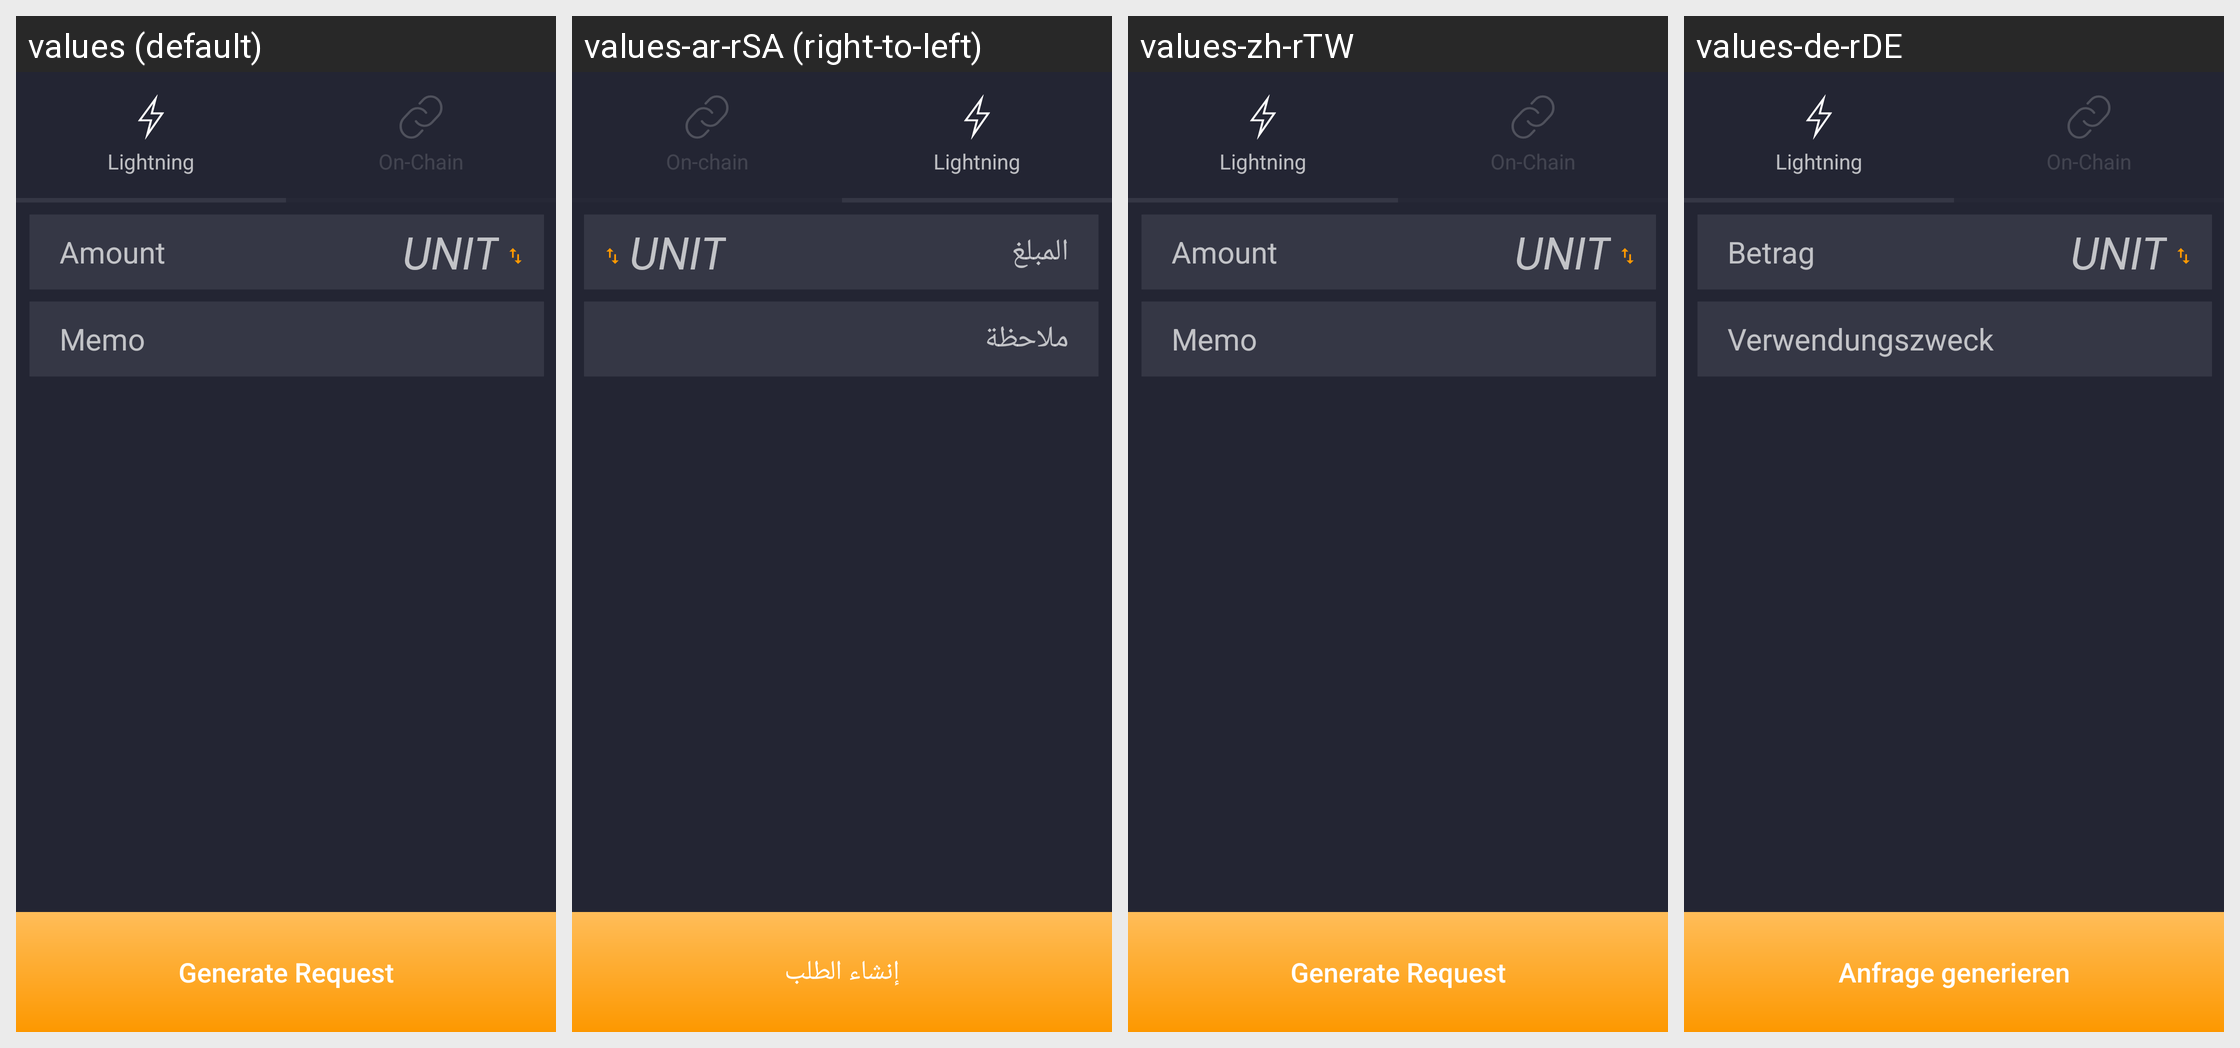

Here is an Android app screen in its default locale and in the app's own translations. Write out the translated-string differences for the strings that appear on this screen.
Android screen res/layout/activity_receive.xml rendered under 4 locales, left to right: values (default), values-ar-rSA (right-to-left), values-zh-rTW, values-de-rDE. Device: Nexus 5 (rendered at 1080×1920; each locale shown at half size, 540×960, under a caption strip naming it); theme AppTheme.
Other locales in the repository, not shown: values-af-rZA, values-bg, values-bg-rBG, values-ca-rES, values-cs-rCZ, values-da-rDK, values-de, values-el-rGR, values-en-rUS, values-es, values-es-rES, values-fi-rFI, values-fr-rFR, values-hu-rHU, values-it-rIT, values-iw-rIL, values-ja-rJP, values-ko-rKR, values-nl-rNL, values-no-rNO, values-pl-rPL, values-pt-rBR, values-pt-rPT, values-ro-rRO, values-ru-rRU, values-sr-rSP, values-sv-rSE, values-tr-rTR, values-uk-rUA, values-vi-rVN, values-zh-rCN.
Strings drawn on this screen, with the default value and each locale's value (text and hints the layout hard-codes, and strings that could not be matched under every locale, appear in the picture but are not listed):

receive_generateRequest
  values: Generate Request
  values-ar-rSA: إنشاء الطلب
  values-zh-rTW: Generate Request
  values-de-rDE: Anfrage generieren

lightning
  values: Lightning
  values-ar-rSA: Lightning
  values-zh-rTW: Lightning
  values-de-rDE: Lightning

amount
  values: Amount
  values-ar-rSA: المبلغ
  values-zh-rTW: Amount
  values-de-rDE: Betrag

memo
  values: Memo
  values-ar-rSA: ملاحظة
  values-zh-rTW: Memo
  values-de-rDE: Verwendungszweck
